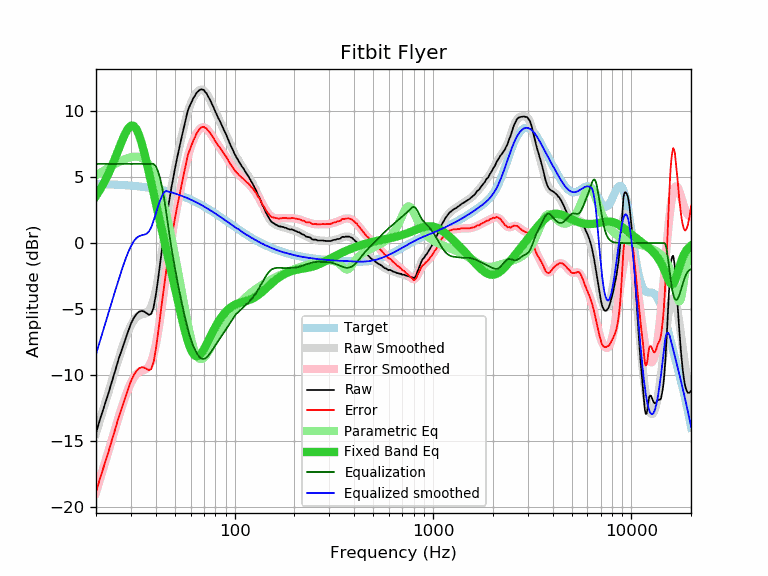

Values plotted in this chart, from the file beside it:
frequency, raw, error, smoothed, error_smoothed, equalization, parametric_eq, equalized_raw, equalized_smoothed, target
20, -14.40, -18.88, -14.41, -18.89, 6.00, 3.57, -8.40, -8.41, 4.48
21, -13.31, -17.78, -13.36, -17.83, 6.00, 4.06, -7.31, -7.36, 4.47
22, -12.38, -16.84, -12.35, -16.81, 6.00, 4.61, -6.38, -6.35, 4.46
23, -11.48, -15.93, -11.39, -15.84, 6.00, 5.19, -5.48, -5.39, 4.45
24, -10.54, -14.98, -10.48, -14.92, 6.00, 5.81, -4.54, -4.48, 4.44
25, -9.67, -14.10, -9.60, -14.03, 6.00, 6.46, -3.67, -3.60, 4.43
26, -8.79, -13.20, -8.78, -13.20, 6.00, 7.10, -2.79, -2.78, 4.42
27, -8.06, -12.46, -8.01, -12.41, 6.00, 7.72, -2.06, -2.01, 4.40
28, -7.38, -11.76, -7.32, -11.70, 6.00, 8.27, -1.38, -1.32, 4.39
29, -6.72, -11.09, -6.72, -11.09, 6.00, 8.68, -0.72, -0.72, 4.37
30, -6.11, -10.46, -6.22, -10.58, 6.00, 8.90, -0.11, -0.22, 4.35
31, -5.68, -10.01, -5.86, -10.19, 6.00, 8.88, 0.32, 0.14, 4.33
32, -5.38, -9.69, -5.61, -9.92, 6.00, 8.63, 0.62, 0.39, 4.31
33, -5.20, -9.49, -5.47, -9.76, 6.00, 8.17, 0.80, 0.53, 4.29
34, -5.14, -9.41, -5.41, -9.68, 6.00, 7.56, 0.86, 0.59, 4.27
35, -5.19, -9.43, -5.37, -9.61, 6.00, 6.85, 0.81, 0.63, 4.25
36, -5.32, -9.54, -5.29, -9.51, 6.00, 6.10, 0.68, 0.71, 4.22
37, -5.44, -9.63, -5.12, -9.32, 6.00, 5.32, 0.56, 0.88, 4.20
38, -5.37, -9.54, -4.80, -8.97, 6.00, 4.55, 0.63, 1.20, 4.17
39, -4.89, -9.03, -4.30, -8.45, 6.00, 3.80, 1.11, 1.70, 4.14
40, -3.99, -8.10, -3.62, -7.73, 5.83, 3.06, 1.85, 2.21, 4.11
41, -2.87, -6.95, -2.76, -6.85, 5.48, 2.34, 2.61, 2.72, 4.08
42, -1.64, -5.69, -1.78, -5.83, 4.96, 1.64, 3.32, 3.18, 4.05
43, -0.49, -4.50, -0.72, -4.74, 4.28, 0.96, 3.80, 3.56, 4.02
44, 0.61, -3.37, 0.37, -3.62, 3.47, 0.30, 4.08, 3.83, 3.98
45, 1.66, -2.29, 1.43, -2.52, 2.52, -0.35, 4.19, 3.95, 3.95
46, 2.54, -1.37, 2.43, -1.49, 1.49, -0.98, 4.03, 3.91, 3.91
47, 3.43, -0.44, 3.35, -0.53, 0.53, -1.60, 3.96, 3.88, 3.88
48, 4.20, 0.37, 4.19, 0.35, -0.35, -2.21, 3.85, 3.84, 3.84
49, 4.94, 1.15, 4.95, 1.16, -1.16, -2.81, 3.79, 3.80, 3.80
50, 5.62, 1.87, 5.66, 1.90, -1.90, -3.40, 3.73, 3.76, 3.76
51, 6.28, 2.57, 6.31, 2.59, -2.59, -3.98, 3.69, 3.71, 3.71
52, 6.87, 3.20, 6.92, 3.25, -3.25, -4.54, 3.63, 3.67, 3.67
53, 7.44, 3.82, 7.50, 3.87, -3.87, -5.09, 3.57, 3.63, 3.63
54, 8.00, 4.42, 8.05, 4.47, -4.47, -5.61, 3.54, 3.58, 3.58
55, 8.53, 5.00, 8.57, 5.03, -5.03, -6.11, 3.50, 3.54, 3.54
56, 9.04, 5.55, 9.06, 5.56, -5.56, -6.58, 3.48, 3.49, 3.49
57, 9.53, 6.09, 9.50, 6.05, -6.05, -7.01, 3.48, 3.44, 3.44
58, 10.02, 6.63, 9.90, 6.50, -6.50, -7.40, 3.52, 3.40, 3.40
59, 10.30, 6.96, 10.25, 6.90, -6.90, -7.74, 3.41, 3.35, 3.35
60, 10.54, 7.25, 10.55, 7.25, -7.25, -8.02, 3.29, 3.30, 3.30
61, 10.77, 7.53, 10.81, 7.56, -7.56, -8.25, 3.21, 3.25, 3.25
62, 11.00, 7.81, 11.03, 7.83, -7.83, -8.41, 3.17, 3.20, 3.20
63, 11.15, 8.01, 11.21, 8.06, -8.06, -8.52, 3.09, 3.15, 3.15
64, 11.35, 8.26, 11.36, 8.26, -8.26, -8.57, 3.09, 3.10, 3.10
65, 11.46, 8.42, 11.48, 8.43, -8.43, -8.57, 3.03, 3.04, 3.04
66, 11.55, 8.56, 11.56, 8.57, -8.57, -8.52, 2.99, 2.99, 2.99
67, 11.63, 8.70, 11.61, 8.67, -8.67, -8.44, 2.96, 2.94, 2.94
68, 11.65, 8.77, 11.62, 8.74, -8.74, -8.33, 2.91, 2.88, 2.88
69, 11.62, 8.79, 11.60, 8.77, -8.77, -8.19, 2.85, 2.83, 2.83
70, 11.59, 8.82, 11.55, 8.77, -8.77, -8.04, 2.82, 2.78, 2.78
71, 11.43, 8.71, 11.46, 8.74, -8.74, -7.87, 2.70, 2.72, 2.72
72, 11.37, 8.70, 11.35, 8.68, -8.68, -7.69, 2.70, 2.67, 2.67
73, 11.18, 8.57, 11.21, 8.59, -8.59, -7.52, 2.59, 2.62, 2.62
74, 11.03, 8.47, 11.05, 8.49, -8.49, -7.34, 2.55, 2.56, 2.56
75, 10.87, 8.37, 10.88, 8.37, -8.37, -7.16, 2.50, 2.51, 2.51
76, 10.69, 8.24, 10.70, 8.25, -8.25, -6.98, 2.45, 2.45, 2.45
77, 10.49, 8.10, 10.51, 8.12, -8.12, -6.81, 2.38, 2.40, 2.40
78, 10.34, 8.00, 10.33, 7.98, -7.98, -6.65, 2.36, 2.34, 2.34
79, 10.13, 7.84, 10.14, 7.85, -7.85, -6.49, 2.28, 2.29, 2.29
... 553 more rows
